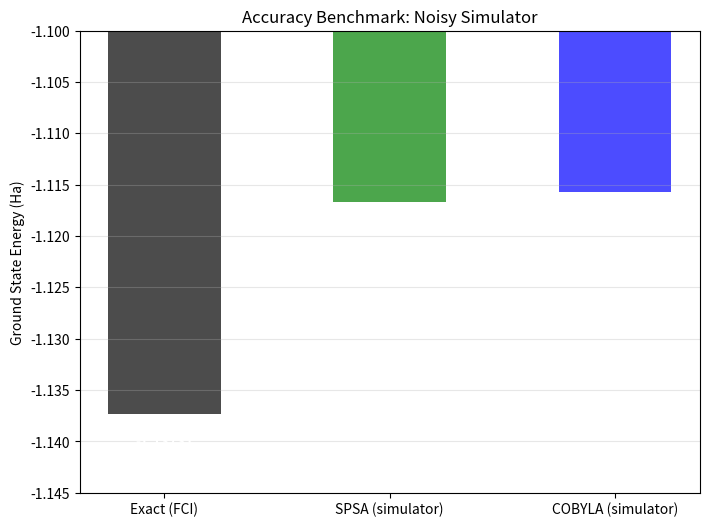

Reproduce this figure in Python. (Note: this script raises an exception after producing the figure.)
"""Plot the H2 accuracy bar chart (results/h2/figures/accuracy_benchmark.png).

The energies are hard-coded below. They are believed to come from a noisy
*simulator* run (Aer, as in run_noise_comparison.py), not from IBM hardware;
that run is not recorded in this repository.
"""

import matplotlib.pyplot as plt

# Hard-coded simulator results (see module docstring for provenance).
energies = [-1.13731, -1.11666, -1.11567]
labels = ['Exact (FCI)', 'SPSA (simulator)', 'COBYLA (simulator)']
colors = ['black', 'green', 'blue']

plt.figure(figsize=(8, 6))
bars = plt.bar(labels, energies, color=colors, alpha=0.7, width=0.5)

for bar in bars:
    yval = bar.get_height()
    plt.text(bar.get_x() + bar.get_width()/2, yval - 0.002, round(yval, 5), 
             ha='center', va='top', color='white', fontweight='bold')

# Narrow y-range: the differences are a few mHa on a ~1.1 Ha scale.
plt.ylim(-1.145, -1.10)
plt.ylabel('Ground State Energy (Ha)')
plt.title('Accuracy Benchmark: Noisy Simulator')
plt.grid(axis='y', alpha=0.3)

plt.savefig('results/h2/figures/accuracy_benchmark.png')
print("Graph saved to results/h2/figures/accuracy_benchmark.png")
